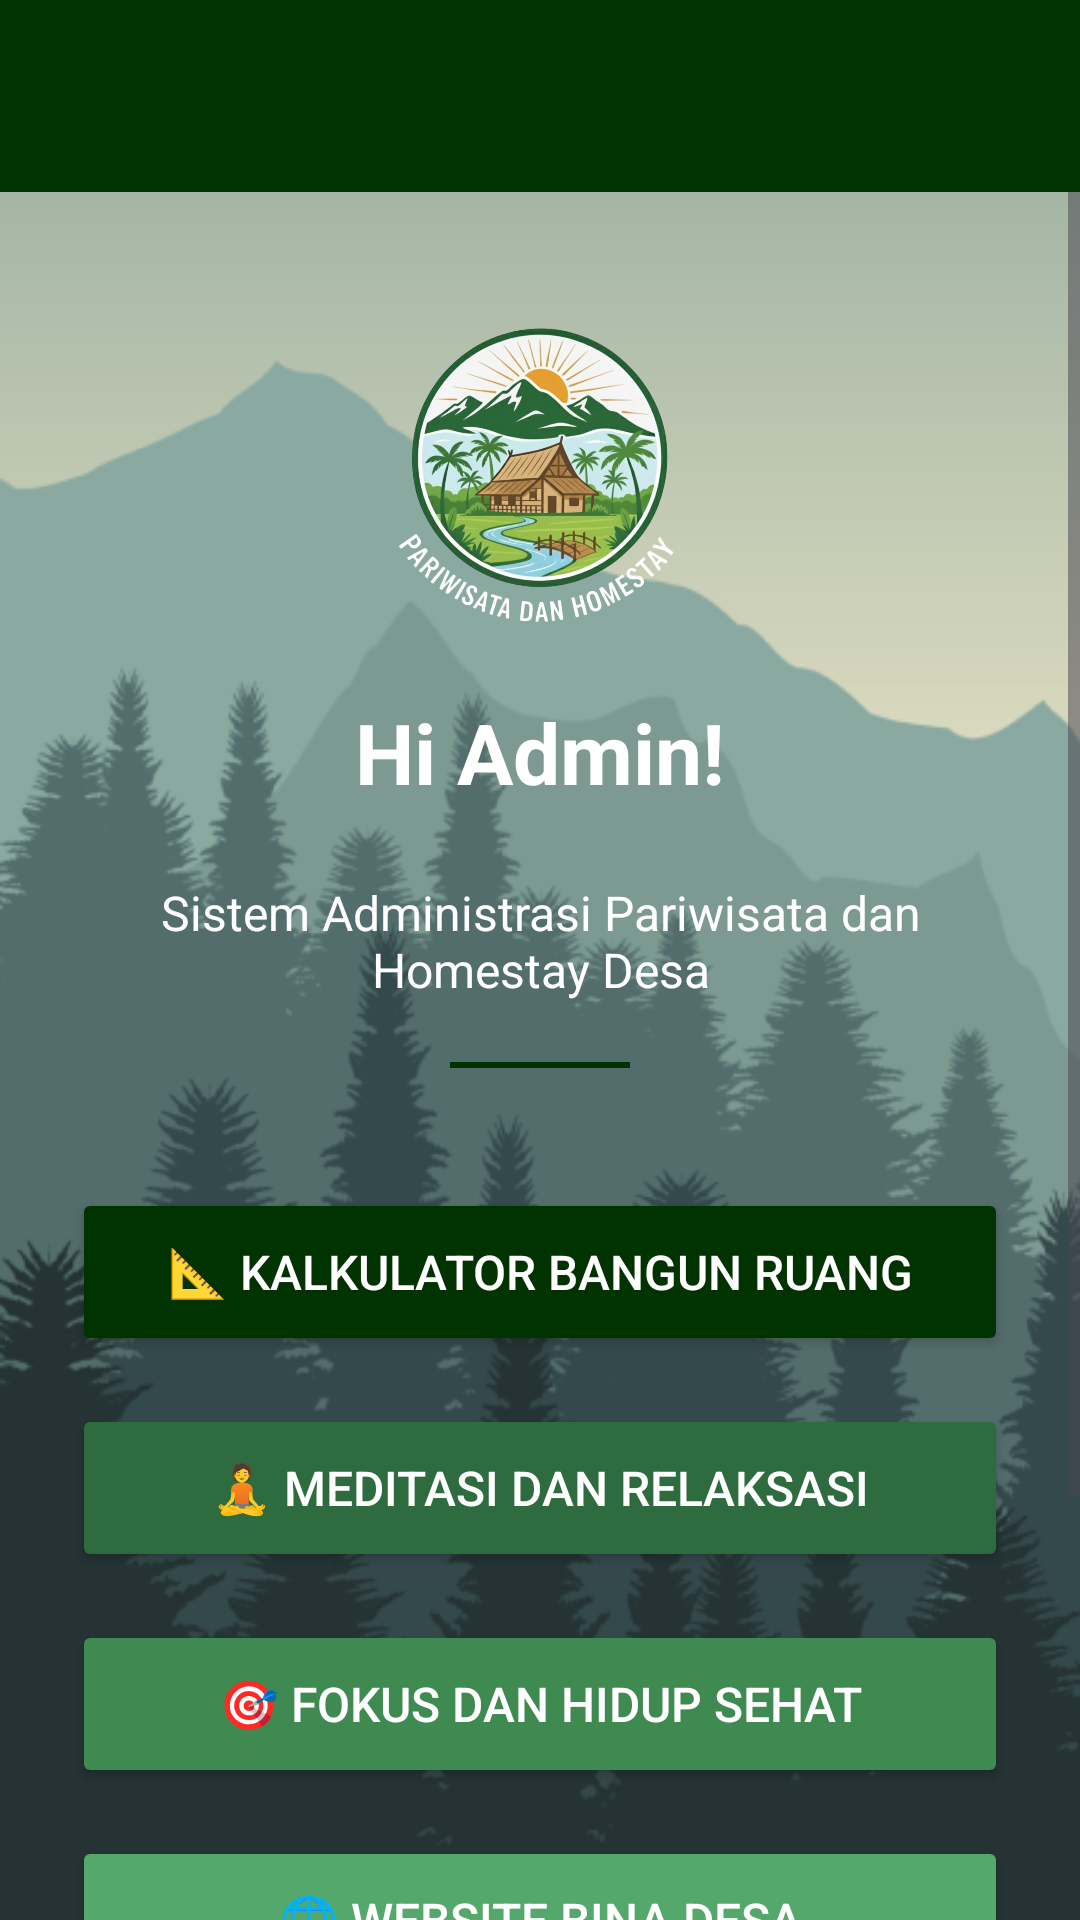

The Android layout XML behind this screen, and the referenced resources:
<!-- AndroidManifest.xml: application theme Theme.Farapps -->
<!-- res/layout/activity_main.xml -->
<?xml version="1.0" encoding="utf-8"?>
<LinearLayout xmlns:android="http://schemas.android.com/apk/res/android"
    xmlns:app="http://schemas.android.com/apk/res-auto"
    android:layout_width="match_parent"
    android:layout_height="match_parent"
    android:orientation="vertical">

    <androidx.appcompat.widget.Toolbar
        android:id="@+id/toolbar"
        android:layout_width="match_parent"
        android:layout_height="?attr/actionBarSize"
        android:background="@color/primary_soft"
        app:titleTextColor="@color/text_light" />

    <FrameLayout
        android:layout_width="match_parent"
        android:layout_height="match_parent">

        <ImageView
            android:layout_width="match_parent"
            android:layout_height="match_parent"
            android:src="@drawable/bg_welcome"
            android:scaleType="centerCrop" />

        <ScrollView
            android:layout_width="match_parent"
            android:layout_height="match_parent"
            android:fillViewport="true">

            <LinearLayout
                android:layout_width="match_parent"
                android:layout_height="wrap_content"
                android:orientation="vertical"
                android:padding="24dp"
                android:gravity="center_horizontal">

                <ImageView
                    android:id="@+id/ivLogo"
                    android:layout_width="100dp"
                    android:layout_height="100dp"
                    android:layout_marginTop="20dp"
                    android:src="@drawable/logopariwisata" />

                <TextView
                    android:id="@+id/tvGreeting"
                    android:layout_width="wrap_content"
                    android:layout_height="wrap_content"
                    android:layout_marginTop="24dp"
                    android:text="Hi Admin!"
                    android:textColor="@color/text_light"
                    android:textSize="28sp"
                    android:textStyle="bold"/>

                <TextView
                    android:id="@+id/tvWelcomeSubtitle"
                    android:layout_width="match_parent"
                    android:layout_height="wrap_content"
                    android:layout_marginTop="24dp"
                    android:gravity="center"
                    android:text="Sistem Administrasi Pariwisata dan Homestay Desa"
                    android:textColor="@color/text_light"
                    android:textSize="16sp"/>

                <View
                    android:layout_width="60dp"
                    android:layout_height="2dp"
                    android:layout_marginTop="20dp"
                    android:layout_marginBottom="40dp"
                    android:background="@color/primary_soft" />

                <Button
                    android:id="@+id/btnBangunRuang"
                    android:layout_width="match_parent"
                    android:layout_height="56dp"
                    android:layout_marginBottom="16dp"
                    android:backgroundTint="@color/primary_soft"
                    android:text="📐 Kalkulator Bangun Ruang"
                    android:textColor="@color/text_light"
                    android:textSize="16sp"/>

                <Button
                    android:id="@+id/btnMeditation"
                    android:layout_width="match_parent"
                    android:layout_height="56dp"
                    android:layout_marginBottom="16dp"
                    android:backgroundTint="#2E6B3E"
                    android:text="🧘 Meditasi dan Relaksasi"
                    android:textColor="@color/text_light"
                    android:textSize="16sp"/>

                <Button
                    android:id="@+id/btnFocusHealth"
                    android:layout_width="match_parent"
                    android:layout_height="56dp"
                    android:layout_marginBottom="16dp"
                    android:backgroundTint="#3F8A50"
                    android:text="🎯 Fokus dan Hidup Sehat"
                    android:textColor="@color/text_light"
                    android:textSize="16sp"/>

                <Button
                    android:id="@+id/btnWebView"
                    android:layout_width="match_parent"
                    android:layout_height="56dp"
                    android:layout_marginBottom="16dp"
                    android:backgroundTint="#55A86B"
                    android:text="🌐 Website Bina Desa"
                    android:textColor="@color/text_light"
                    android:textSize="16sp"/>

                <Button
                    android:id="@+id/btnLogout"
                    android:layout_width="match_parent"
                    android:layout_height="56dp"
                    android:layout_marginTop="24dp"
                    android:layout_marginBottom="40dp"
                    android:backgroundTint="#FF6B6B"
                    android:text="🚪 Logout"
                    android:textColor="@color/text_light"
                    android:textSize="16sp"/>

            </LinearLayout>

        </ScrollView>

    </FrameLayout>

</LinearLayout>
<!-- resources referenced by this layout -->
<resources>
  <color name="primary_soft"> #003300 </color>
  <color name="text_light">#FFFFFF</color>
  <!-- drawable bg_welcome: png bitmap (drawable, 106180 bytes) -->
  <!-- drawable logopariwisata: png bitmap (drawable, 917769 bytes) -->
  <style name="Theme.Farapps" parent="Base.Theme.Farapps" />
  <style name="Base.Theme.Farapps" parent="Theme.Material3.DayNight.NoActionBar">
          
          
      </style>
</resources>
